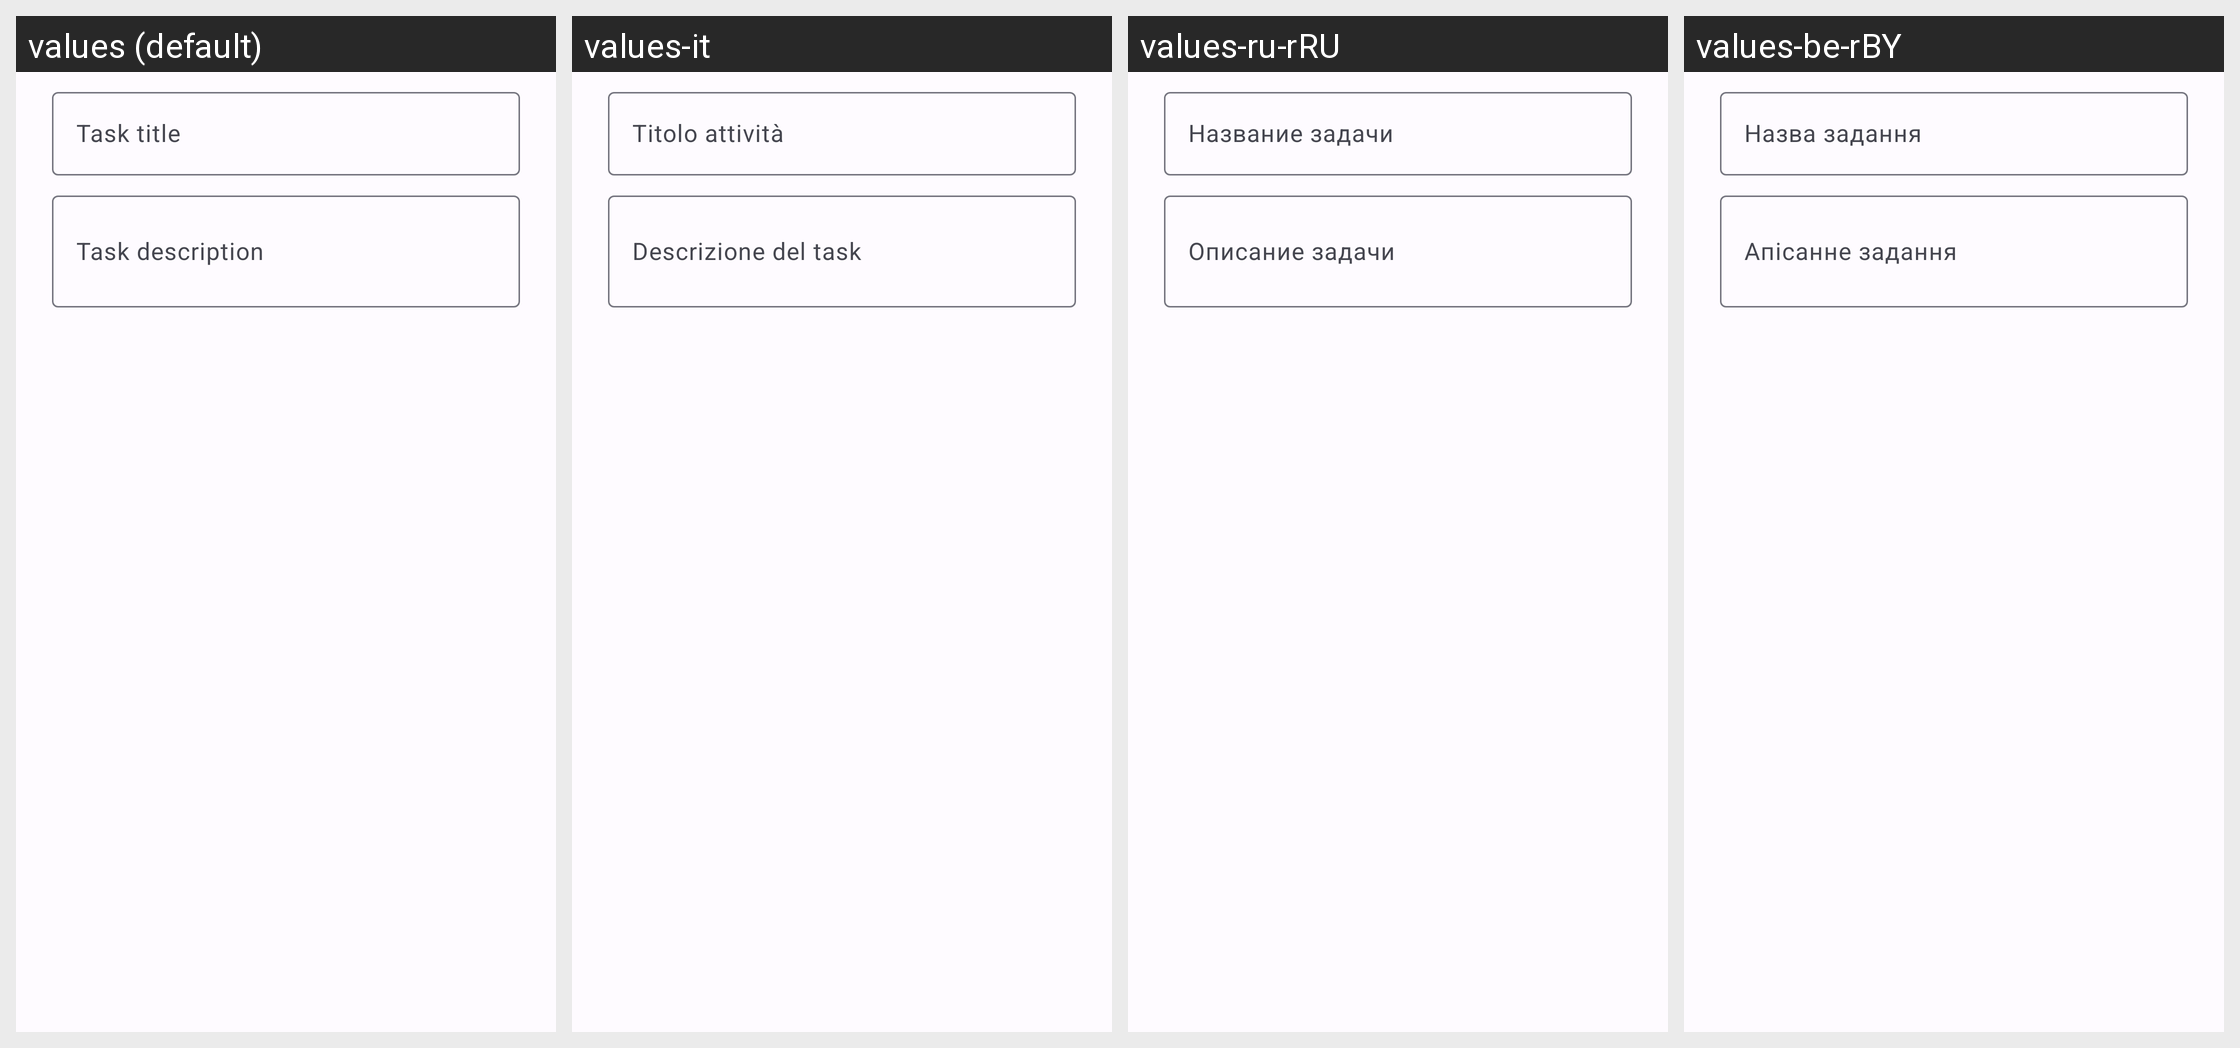

Translations of the strings shown on this Android screen, per locale in the grid:
Android screen res/layout/dialog_add_task.xml rendered under 4 locales, left to right: values (default), values-it, values-ru-rRU, values-be-rBY. Device: Nexus 5 (rendered at 1080×1920; each locale shown at half size, 540×960, under a caption strip naming it); theme DefaultTheme.
Other locales in the repository, not shown: values-be, values-de, values-de-rDE, values-en, values-en-rGB, values-es, values-fr, values-kk, values-kk-rKZ, values-pl, values-pl-rPL, values-ru, values-uk, values-uk-rUA.
Strings drawn on this screen, with the default value and each locale's value (text and hints the layout hard-codes, and strings that could not be matched under every locale, appear in the picture but are not listed):

tasks_add_hint
  values: Task title
  values-it: Titolo attività
  values-ru-rRU: Название задачи  [from values-ru]
  values-be-rBY: Назва задання  [from values-be]

tasks_description_hint
  values: Task description
  values-it: Descrizione del task
  values-ru-rRU: Описание задачи  [from values-ru]
  values-be-rBY: Апісанне задання  [from values-be]
